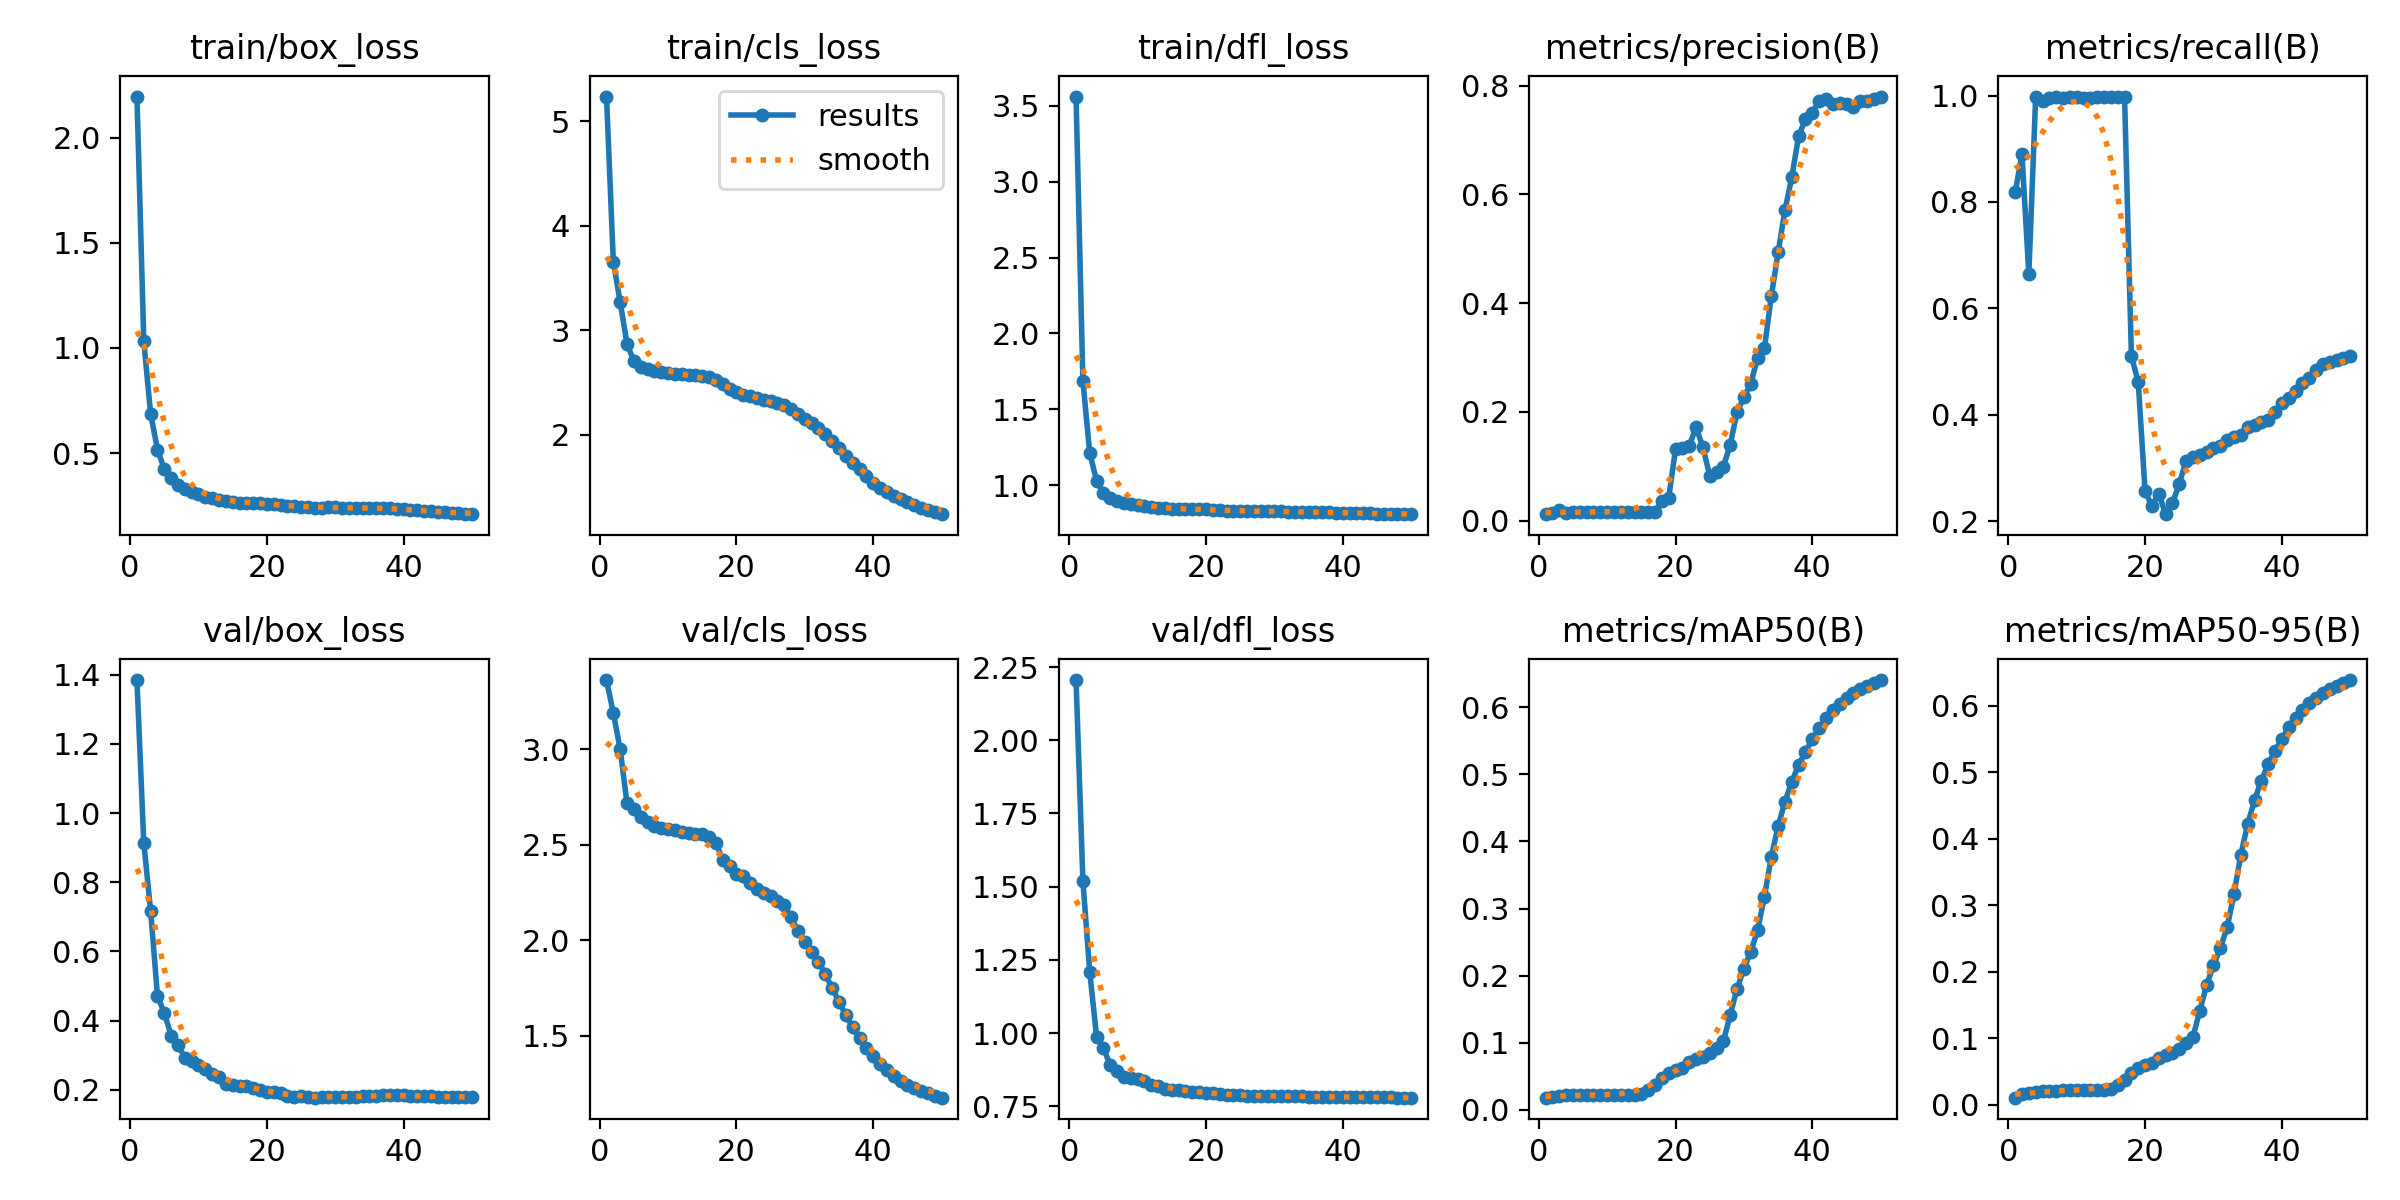

Source data for this figure (header and first rows):
epoch, time, train/box_loss, train/cls_loss, train/dfl_loss, metrics/precision(B), metrics/recall(B), metrics/mAP50(B), metrics/mAP50-95(B), val/box_loss, val/cls_loss, val/dfl_loss, lr/pg0, lr/pg1, lr/pg2
1, 216, 2.197, 5.235, 3.561, 0.01188, 0.8179, 0.0183, 0.0105, 1.384, 3.361, 2.206, 0.003324, 0.003324, 0.003324
2, 424.6, 1.032, 3.655, 1.689, 0.01424, 0.8894, 0.0198, 0.01528, 0.9138, 3.188, 1.52, 0.006525, 0.006525, 0.006525
3, 634.8, 0.6871, 3.268, 1.213, 0.01864, 0.6643, 0.02128, 0.01739, 0.7171, 2.999, 1.209, 0.009595, 0.009595, 0.009595
4, 846.7, 0.5169, 2.87, 1.03, 0.01489, 0.997, 0.0217, 0.01969, 0.4721, 2.716, 0.9875, 0.009406, 0.009406, 0.009406
5, 1055, 0.4238, 2.703, 0.9512, 0.01566, 0.9891, 0.02174, 0.02007, 0.4219, 2.686, 0.948, 0.009208, 0.009208, 0.009208
6, 1262, 0.3801, 2.652, 0.9185, 0.01528, 0.9959, 0.02215, 0.02091, 0.3566, 2.643, 0.8908, 0.00901, 0.00901, 0.00901
7, 1470, 0.3503, 2.625, 0.8992, 0.01567, 0.9967, 0.02161, 0.02066, 0.3294, 2.619, 0.8718, 0.008812, 0.008812, 0.008812
8, 1679, 0.3288, 2.608, 0.8833, 0.01624, 0.9949, 0.02286, 0.02217, 0.2928, 2.597, 0.851, 0.008614, 0.008614, 0.008614
9, 1890, 0.3146, 2.598, 0.8754, 0.01629, 0.9974, 0.02221, 0.02151, 0.2844, 2.588, 0.8476, 0.008416, 0.008416, 0.008416
10, 2099, 0.303, 2.588, 0.868, 0.01556, 0.9969, 0.0224, 0.02179, 0.2728, 2.58, 0.8415, 0.008218, 0.008218, 0.008218
11, 2307, 0.2933, 2.582, 0.8619, 0.01673, 0.9958, 0.02231, 0.02174, 0.2589, 2.576, 0.8349, 0.00802, 0.00802, 0.00802
12, 2517, 0.2856, 2.577, 0.8576, 0.01665, 0.9964, 0.02211, 0.02164, 0.2443, 2.567, 0.8217, 0.007822, 0.007822, 0.007822
13, 2728, 0.2777, 2.573, 0.8518, 0.01638, 0.9976, 0.02258, 0.02211, 0.2377, 2.562, 0.8184, 0.007624, 0.007624, 0.007624
14, 2938, 0.2728, 2.568, 0.8495, 0.01655, 0.997, 0.02278, 0.0224, 0.2177, 2.558, 0.8095, 0.007426, 0.007426, 0.007426
15, 3146, 0.2658, 2.564, 0.844, 0.01577, 0.9982, 0.02349, 0.02315, 0.2135, 2.556, 0.8063, 0.007228, 0.007228, 0.007228
16, 3360, 0.2638, 2.556, 0.8439, 0.01621, 0.9973, 0.02998, 0.02958, 0.2105, 2.538, 0.8054, 0.00703, 0.00703, 0.00703
17, 3577, 0.263, 2.524, 0.8431, 0.01597, 0.9975, 0.03687, 0.03641, 0.2096, 2.51, 0.8033, 0.006832, 0.006832, 0.006832
18, 3794, 0.2633, 2.484, 0.8418, 0.03543, 0.5105, 0.04808, 0.04767, 0.2049, 2.419, 0.7997, 0.006634, 0.006634, 0.006634
19, 4004, 0.2621, 2.436, 0.8415, 0.04204, 0.4611, 0.05523, 0.05475, 0.2, 2.39, 0.7984, 0.006436, 0.006436, 0.006436
20, 4218, 0.2597, 2.407, 0.84, 0.1319, 0.256, 0.05972, 0.05932, 0.1941, 2.347, 0.7943, 0.006238, 0.006238, 0.006238
21, 4445, 0.2557, 2.384, 0.8377, 0.1335, 0.2291, 0.06259, 0.06216, 0.1932, 2.335, 0.7943, 0.00604, 0.00604, 0.00604
22, 4663, 0.253, 2.367, 0.836, 0.1375, 0.252, 0.07068, 0.07023, 0.1898, 2.3, 0.7928, 0.005842, 0.005842, 0.005842
23, 4887, 0.2493, 2.35, 0.8329, 0.1716, 0.2132, 0.07541, 0.07501, 0.1825, 2.267, 0.7892, 0.005644, 0.005644, 0.005644
24, 5113, 0.2466, 2.334, 0.8322, 0.1353, 0.2333, 0.07831, 0.07791, 0.1792, 2.247, 0.7869, 0.005446, 0.005446, 0.005446
25, 5331, 0.2442, 2.319, 0.8304, 0.08222, 0.2706, 0.08421, 0.08373, 0.1818, 2.232, 0.787, 0.005248, 0.005248, 0.005248
26, 5542, 0.2423, 2.304, 0.8295, 0.08924, 0.3137, 0.09281, 0.09235, 0.1797, 2.207, 0.7861, 0.00505, 0.00505, 0.00505
27, 5758, 0.2408, 2.287, 0.8286, 0.09942, 0.3205, 0.1021, 0.1017, 0.1772, 2.183, 0.7855, 0.004852, 0.004852, 0.004852
28, 5971, 0.2401, 2.247, 0.8273, 0.1397, 0.3254, 0.1419, 0.1414, 0.1783, 2.12, 0.7854, 0.004654, 0.004654, 0.004654
29, 6182, 0.2413, 2.197, 0.827, 0.1999, 0.3298, 0.1807, 0.18, 0.1798, 2.047, 0.785, 0.004456, 0.004456, 0.004456
30, 6408, 0.2414, 2.152, 0.8275, 0.2269, 0.3367, 0.2102, 0.2096, 0.1785, 1.991, 0.7843, 0.004258, 0.004258, 0.004258
31, 6616, 0.2394, 2.108, 0.8274, 0.2522, 0.3411, 0.2359, 0.2352, 0.1793, 1.94, 0.7844, 0.00406, 0.00406, 0.00406
32, 6824, 0.2386, 2.065, 0.8265, 0.2993, 0.3534, 0.2673, 0.2666, 0.1789, 1.888, 0.7843, 0.003862, 0.003862, 0.003862
33, 7045, 0.2387, 2.005, 0.8249, 0.3174, 0.3582, 0.3179, 0.3169, 0.1802, 1.823, 0.7842, 0.003664, 0.003664, 0.003664
34, 7261, 0.2388, 1.938, 0.8234, 0.4127, 0.3622, 0.3768, 0.3759, 0.1813, 1.75, 0.784, 0.003466, 0.003466, 0.003466
35, 7471, 0.2392, 1.869, 0.8235, 0.4933, 0.3766, 0.4227, 0.4217, 0.1823, 1.679, 0.7831, 0.003268, 0.003268, 0.003268
36, 7687, 0.2384, 1.8, 0.8234, 0.571, 0.3811, 0.4592, 0.4581, 0.1824, 1.608, 0.7826, 0.00307, 0.00307, 0.00307
37, 7904, 0.2391, 1.733, 0.8222, 0.6317, 0.3871, 0.4886, 0.4872, 0.1837, 1.545, 0.7825, 0.002872, 0.002872, 0.002872
38, 8112, 0.2376, 1.668, 0.8216, 0.7073, 0.3907, 0.5137, 0.5124, 0.1842, 1.487, 0.7823, 0.002674, 0.002674, 0.002674
39, 8332, 0.236, 1.604, 0.8186, 0.7385, 0.4048, 0.5334, 0.532, 0.1843, 1.437, 0.782, 0.002476, 0.002476, 0.002476
40, 8543, 0.2338, 1.541, 0.8185, 0.7495, 0.4216, 0.5518, 0.5502, 0.1837, 1.394, 0.7816, 0.002278, 0.002278, 0.002278
41, 8754, 0.2301, 1.491, 0.8177, 0.7725, 0.432, 0.5688, 0.5672, 0.1829, 1.355, 0.7813, 0.00208, 0.00208, 0.00208
42, 8962, 0.2281, 1.454, 0.8165, 0.7753, 0.4447, 0.5832, 0.5815, 0.1824, 1.321, 0.7812, 0.001882, 0.001882, 0.001882
43, 9169, 0.2259, 1.417, 0.8141, 0.7659, 0.4598, 0.5952, 0.5935, 0.1815, 1.291, 0.7809, 0.001684, 0.001684, 0.001684
44, 9377, 0.2233, 1.385, 0.8138, 0.7684, 0.469, 0.605, 0.6033, 0.181, 1.266, 0.7806, 0.001486, 0.001486, 0.001486
45, 9585, 0.22, 1.356, 0.812, 0.7659, 0.4835, 0.6134, 0.6116, 0.1804, 1.245, 0.7803, 0.001288, 0.001288, 0.001288
46, 9793, 0.2184, 1.327, 0.8113, 0.7615, 0.4963, 0.6207, 0.619, 0.1798, 1.227, 0.7801, 0.00109, 0.00109, 0.00109
47, 10000, 0.2167, 1.301, 0.8113, 0.7723, 0.4986, 0.6267, 0.625, 0.1793, 1.212, 0.7799, 0.000892, 0.000892, 0.000892
48, 10208, 0.2147, 1.279, 0.8107, 0.7718, 0.5036, 0.6318, 0.6301, 0.179, 1.199, 0.7796, 0.000694, 0.000694, 0.000694
49, 10416, 0.2115, 1.259, 0.8091, 0.7748, 0.5066, 0.6364, 0.6347, 0.1786, 1.187, 0.7794, 0.000496, 0.000496, 0.000496
50, 10624, 0.2093, 1.24, 0.81, 0.78, 0.5113, 0.6402, 0.6385, 0.1783, 1.177, 0.7792, 0.000298, 0.000298, 0.000298
